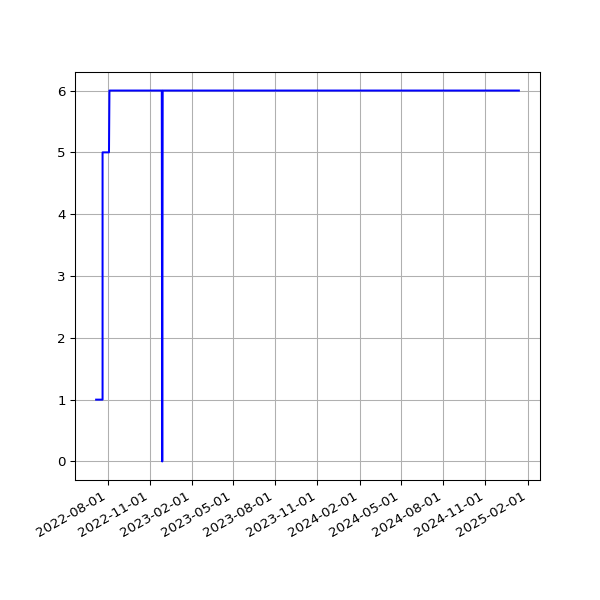

The file beside this chart, header and first rows:
date, value
2022-07-07T02:35:12Z, 1
2022-07-08T02:34:55Z, 1
2022-07-09T02:23:57Z, 1
2022-07-10T02:39:57Z, 1
2022-07-11T02:39:38Z, 1
2022-07-12T02:44:07Z, 1
2022-07-13T02:30:35Z, 1
2022-07-14T02:41:45Z, 1
2022-07-15T02:46:34Z, 1
2022-07-15T21:57:44Z, 1
2022-07-17T02:47:26Z, 1
2022-07-18T02:50:32Z, 1
2022-07-19T02:58:34Z, 1
2022-07-21T02:48:24Z, 1
2022-07-21T22:03:06Z, 5
2022-07-22T21:59:53Z, 5
2022-07-24T02:55:32Z, 5
2022-07-25T02:44:15Z, 5
2022-07-26T03:00:57Z, 5
2022-07-26T16:09:19Z, 5
2022-07-27T02:53:06Z, 5
2022-07-28T02:41:21Z, 5
2022-07-29T03:00:18Z, 5
2022-07-30T02:45:20Z, 5
2022-07-31T02:59:16Z, 5
2022-08-01T02:54:26Z, 5
2022-08-02T03:06:53Z, 5
2022-08-03T02:45:05Z, 5
2022-08-04T02:40:42Z, 5
2022-08-05T02:42:14Z, 6
2022-08-06T02:40:54Z, 6
2022-08-07T02:51:00Z, 6
2022-08-08T02:40:04Z, 6
2022-08-09T02:50:46Z, 6
2022-08-09T22:01:56Z, 6
2022-08-11T02:36:58Z, 6
2022-08-12T02:39:17Z, 6
2022-08-13T02:34:30Z, 6
2022-08-14T02:58:21Z, 6
2022-08-15T02:58:48Z, 6
2022-08-16T02:50:57Z, 6
2022-08-17T03:11:19Z, 6
2022-08-18T03:03:11Z, 6
2022-08-19T03:02:41Z, 6
2022-08-20T02:53:09Z, 6
2022-08-23T19:17:15Z, 6
2022-08-30T13:32:59Z, 6
2022-09-01T02:55:44Z, 6
2022-09-02T03:07:19Z, 6
2022-09-02T22:03:45Z, 6
2022-09-04T03:10:26Z, 6
2022-09-05T03:07:10Z, 6
2022-09-06T03:22:05Z, 6
2022-09-07T03:19:11Z, 6
2022-09-10T03:12:40Z, 6
2022-09-11T03:12:18Z, 6
2022-09-12T03:23:31Z, 6
2022-09-13T03:17:06Z, 6
2022-09-14T03:15:38Z, 6
2022-09-15T03:24:33Z, 6
... 549 more rows
